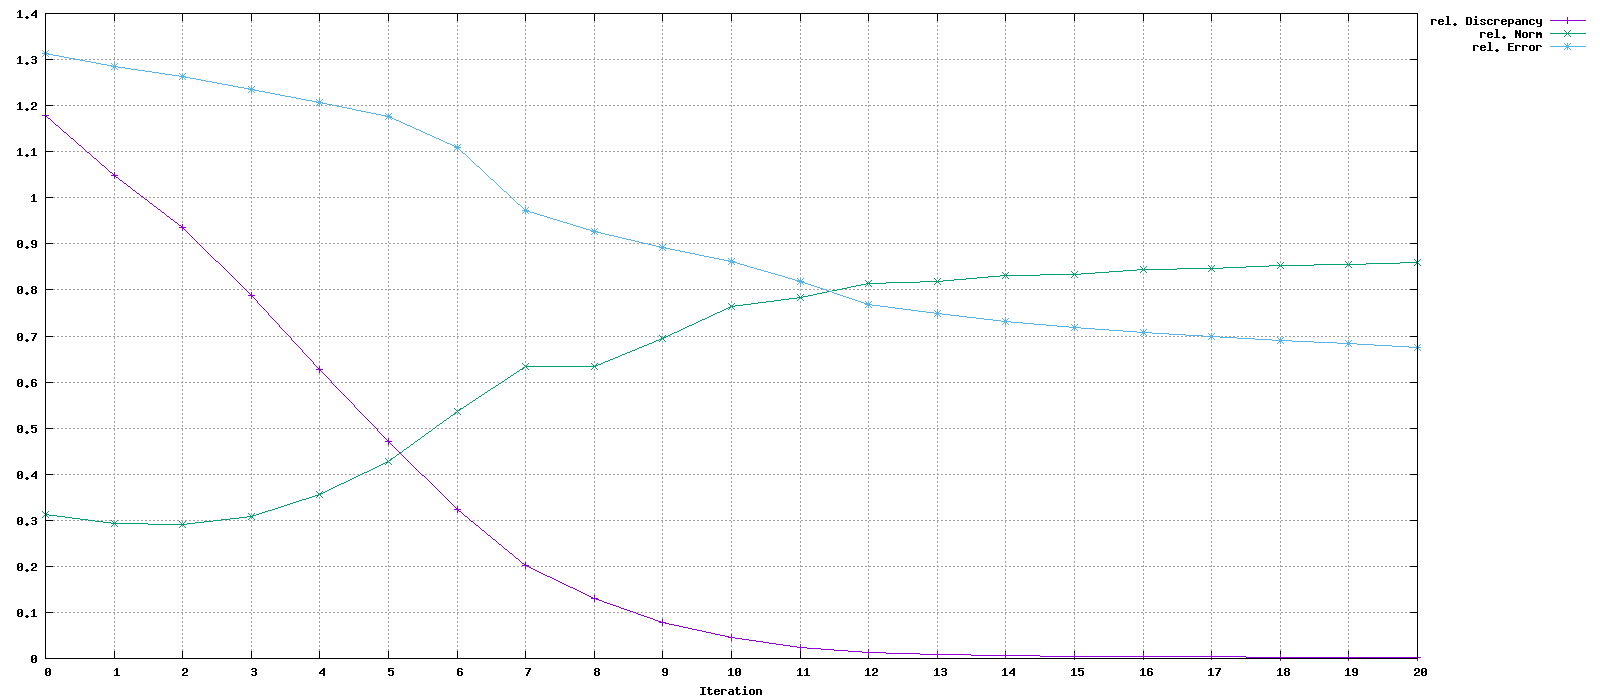

Source data for this figure (header and first rows):
Iteration, rel. Discrepancy, rel. Norm, rel. Error
0, 1.18, 0.3131, 1.313
1, 1.048, 0.2929, 1.285
2, 0.9357, 0.2902, 1.263
3, 0.7875, 0.3085, 1.235
4, 0.6265, 0.3551, 1.207
5, 0.4712, 0.4281, 1.177
6, 0.3233, 0.5359, 1.11
7, 0.2016, 0.6343, 0.9714
8, 0.1293, 0.6344, 0.9269
9, 0.07818, 0.6946, 0.8921
10, 0.04499, 0.7643, 0.8613
11, 0.02462, 0.7839, 0.8173
12, 0.01272, 0.8135, 0.7692
13, 0.009047, 0.8175, 0.7482
14, 0.006623, 0.8322, 0.7311
15, 0.005159, 0.8337, 0.7186
16, 0.004084, 0.8434, 0.707
17, 0.00335, 0.8461, 0.6997
18, 0.002778, 0.8528, 0.6907
19, 0.002354, 0.8546, 0.6844
20, 0.001997, 0.8594, 0.674
